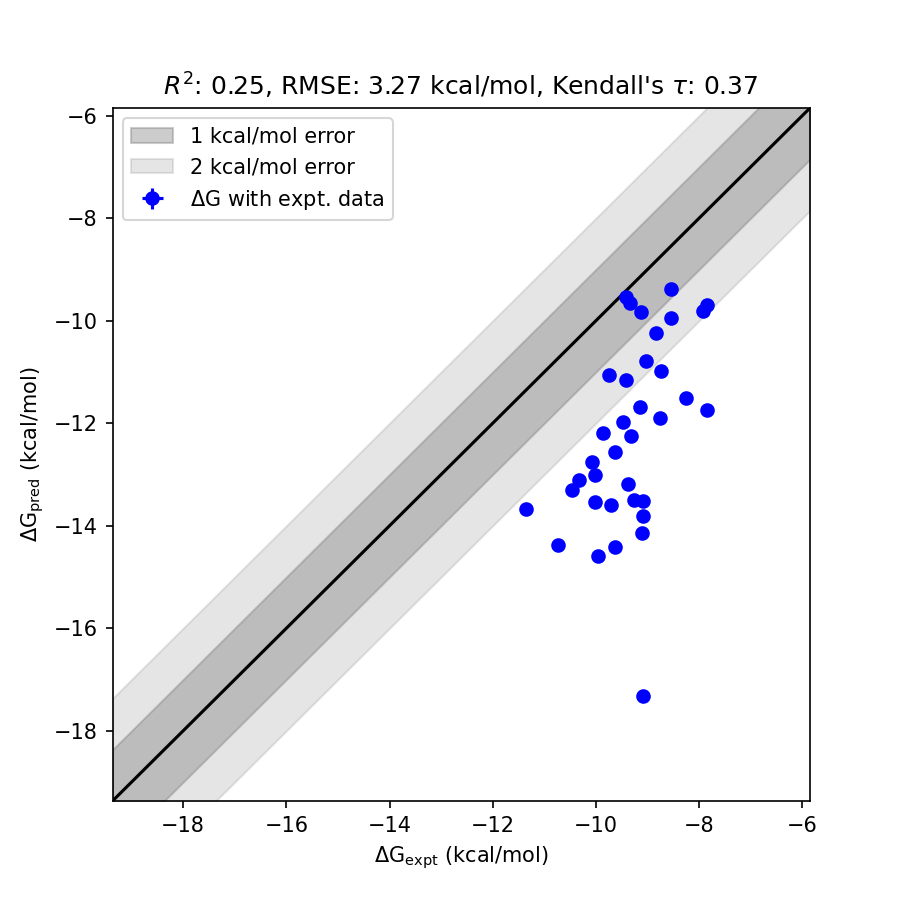

The file beside this chart, header and first rows:
mol, dG_pred, std_dG_pred, dG_expt, std_dG_expt, has_expt, dG_diff
CAT-13f, -17.33, 0.0411, -9.093, 0.0000, True, 8.236
CAT-4d, -14.15, 0.0413, -9.113, 0.0000, True, 5.034
CAT-4b, -14.41, 0.0415, -9.633, 0.0000, True, 4.775
CAT-4n, -13.81, 0.0410, -9.093, 0.0000, True, 4.718
CAT-13e, -14.59, 0.0400, -9.963, 0.0000, True, 4.622
CAT-13g, -13.51, 0.0411, -9.093, 0.0000, True, 4.419
CAT-13i, -13.49, 0.0407, -9.273, 0.0000, True, 4.221
CAT-4c, -11.75, 0.1202, -7.853, 0.0000, True, 3.892
CAT-13k, -13.59, 0.0408, -9.703, 0.0000, True, 3.887
CAT-4o, -13.18, 0.0410, -9.383, 0.0000, True, 3.801
CAT-17a, -14.37, 0.0404, -10.73, 0.0000, True, 3.636
CAT-17b, -13.54, 0.0408, -10.02, 0.0000, True, 3.518
CAT-4i, -11.51, 0.1178, -8.263, 0.0000, True, 3.249
CAT-13m, -11.89, 0.0409, -8.763, 0.0000, True, 3.132
CAT-17e, -13.01, 0.0412, -10.02, 0.0000, True, 2.984
CAT-13c, -12.25, 0.0397, -9.323, 0.0000, True, 2.931
CAT-13h, -12.56, 0.0408, -9.633, 0.0000, True, 2.93
CAT-13d, -13.3, 0.0401, -10.47, 0.0000, True, 2.83
CAT-17h, -13.1, 0.0395, -10.33, 0.0000, True, 2.767
CAT-4p, -12.75, 0.0408, -10.08, 0.0000, True, 2.668
CAT-4m, -11.68, 0.0406, -9.153, 0.0000, True, 2.525
CAT-17i, -11.99, 0.0398, -9.473, 0.0000, True, 2.513
CAT-17c, -12.19, 0.0627, -9.863, 0.0000, True, 2.327
CAT-24, -13.67, 0.0409, -11.35, 0.0000, True, 2.317
CAT-13j, -10.99, 0.0405, -8.733, 0.0000, True, 2.252
CAT-4a, -9.822, 0.0401, -7.933, 0.0000, True, 1.889
CAT-4k, -9.691, 0.0407, -7.853, 0.0000, True, 1.838
CAT-4j, -10.79, 0.0401, -9.023, 0.0000, True, 1.762
CAT-17f, -11.15, 0.0399, -9.423, 0.0000, True, 1.727
CAT-13a, -10.25, 0.0389, -8.843, 0.0000, True, 1.406
CAT-13o, -9.944, 0.0404, -8.543, 0.0000, True, 1.401
CAT-17g, -11.05, 0.0405, -9.743, 0.0000, True, 1.311
CAT-13n, -9.383, 0.0410, -8.543, 0.0000, True, 0.8402
CAT-13b, -9.841, 0.0393, -9.123, 0.0000, True, 0.7182
CAT-4l, -9.648, 0.0403, -9.343, 0.0000, True, 0.3052
CAT-17d, -9.54, 0.0397, -9.423, 0.0000, True, 0.1172
